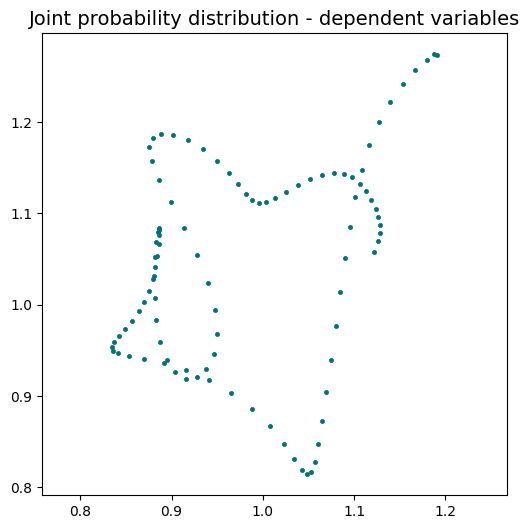

Write the Python code that produced this figure.
"""
Dependent joint probability distribution

Documentation for `numpy.random.multivariate_normal`:

https://docs.scipy.org/doc/numpy/reference/generated/numpy.random.multivariate_normal.html
"""

import numpy as np
import matplotlib.pyplot as plt

# Styles:
pointColour = '#007277'
blackColour = '#000000'
data_point = 0.5
new_point = 1
font_axis = 10
font_text = 12
font_title = 14
# Fonts:
csfont = {'fontname':'Charter', 'fontweight':'regular'}
hfont = {'fontname':'Charter', 'fontweight':'bold'}

x = np.arange(0,1,0.01)

# Covariance kernel:
def squared_exponential_kernel(x1, x2, h, lam):
    """
    Squared Exponential Kernel
    """

    k12 = h**2*np.exp(-1.*(x1 - x2)**2/lam**2)

    return k12

# Covariance matrix:
def K(x, h, lam):
    """
    Populate covariance matrix using the covariance kernel
    """

    K = np.zeros((len(x), len(x)))

    for i in range(0, len(x)):
        for j in range(0, len(x)):

            K[i,j] = squared_exponential_kernel(x[i], x[j], h, lam)

    return K

K = K(x, 0.1, 0.1)

y1 = np.random.multivariate_normal(np.ones(len(x)), K)
y2 = np.random.multivariate_normal(np.ones(len(x)), K)

figure1 = plt.figure(figsize=(6, 6))
figureSubplot = plt.subplot(1,1,1)
plt.axis('equal')
plt.scatter(y1,y2, color=pointColour, marker='.', linewidth=data_point)
# Set the tick labels font
for label in (figureSubplot.get_xticklabels()):
    label.set_fontname('Charter')
    label.set_fontweight('regular')
    label.set_fontsize(font_axis)

for label in (figureSubplot.get_yticklabels()):
    label.set_fontname('Charter')
    label.set_fontweight('regular')
    label.set_fontsize(font_axis)

plt.title('Joint probability distribution - dependent variables', **csfont, fontsize=font_title)

# Save plot:
filename = 'joint-probability-dependent.png'
plt.savefig(filename, dpi = 500, bbox_inches='tight')
plt.show()
plt.close()
